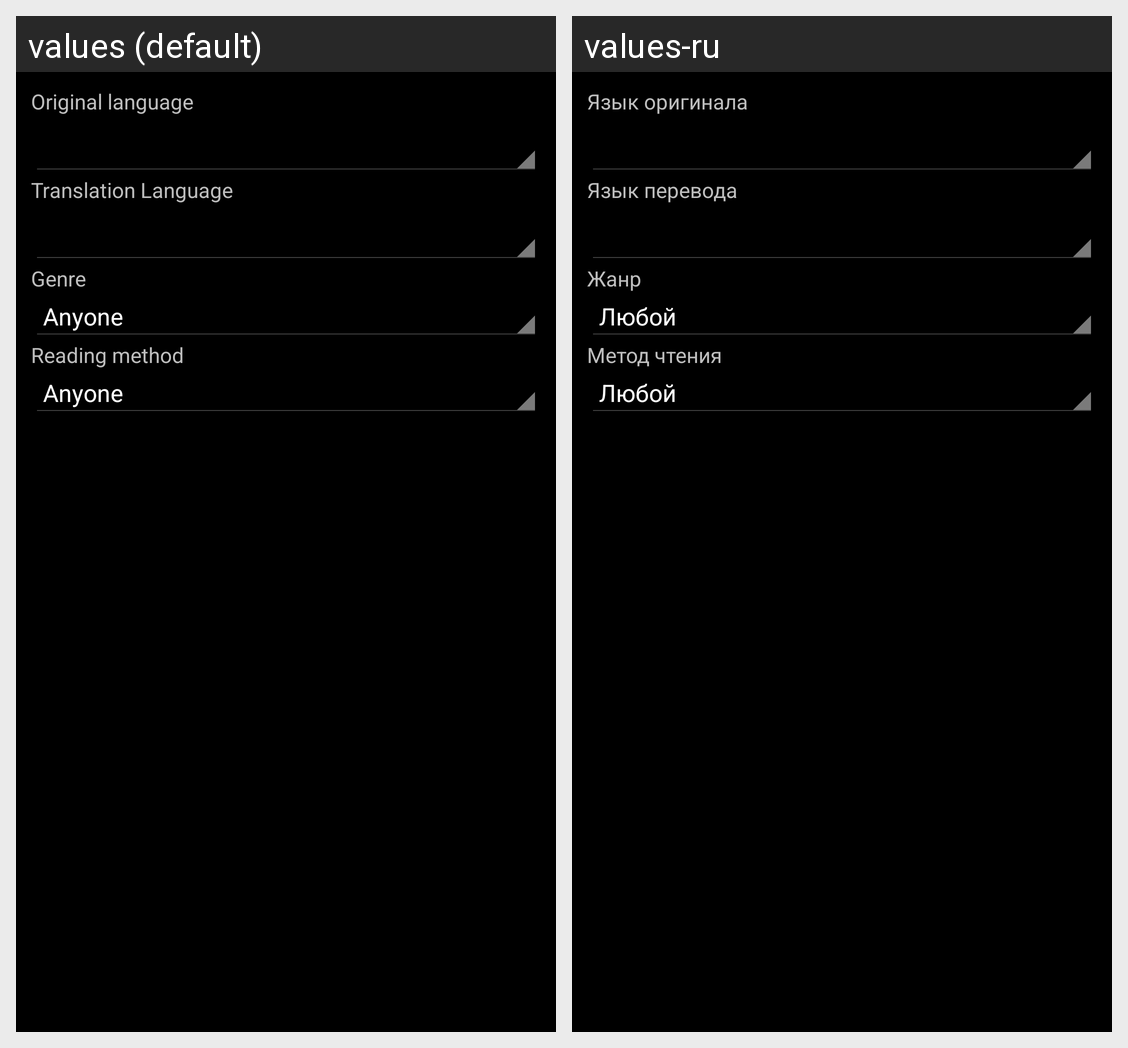

Strings drawn on this Android screen and how each of the app's shown locales translates them:
Android screen res/layout/library_filter.xml rendered under 2 locales, left to right: values (default), values-ru. Device: Nexus 5 (rendered at 1080×1920; each locale shown at half size, 540×960, under a caption strip naming it); theme android:Theme.Holo.NoActionBar.
Strings drawn on this screen, with the default value and each locale's value (text and hints the layout hard-codes, and strings that could not be matched under every locale, appear in the picture but are not listed):

original_language
  values: Original language
  values-ru: Язык оригинала

translation_language
  values: Translation Language
  values-ru: Язык перевода

genre
  values: Genre
  values-ru: Жанр

read_method
  values: Reading method
  values-ru: Метод чтения
